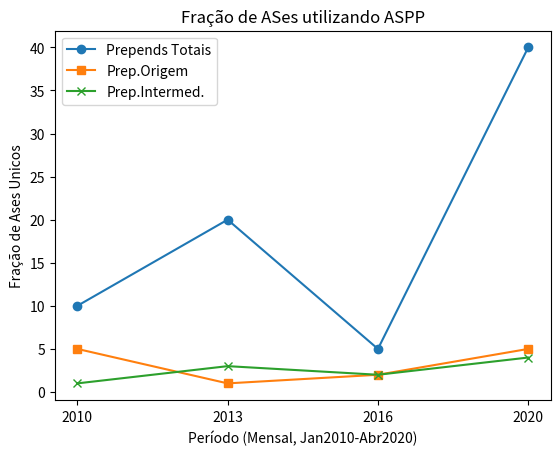

Generate this figure with matplotlib:
import matplotlib.pyplot as plt


# Supondo que você leu esses dados do seu arquivo txt
# Estes são apenas dados de exemplo
total_prepends = 100  # Valor hipotético
origem_prepends = [10, 20, 5, 40]  # Lista hipotética ao longo do tempo
intermed_prepends = [5, 1, 2, 5]  # Lista hipotética ao longo do tempo
unique_ases = [1, 3, 2, 4]  # Lista hipotética ao longo do tempo

# Datas correspondentes aos seus dados
dates = ['2010', '2013', '2016', '2020']  # As datas devem corresponder aos seus dados

# Criando o gráfico
plt.plot(dates, origem_prepends, marker='o', label='Prepends Totais')
plt.plot(dates, intermed_prepends, marker='s', label='Prep.Origem')
plt.plot(dates, unique_ases, marker='x', label='Prep.Intermed.')

# Adicionando título e rótulos
plt.title('Fração de ASes utilizando ASPP')
plt.xlabel('Período (Mensal, Jan2010-Abr2020)')
plt.ylabel('Fração de Ases Unicos')

# Adicionando legenda
plt.legend()

# Mostrando o gráfico
plt.show()

#plt.savefig('plots/plot01.png')
